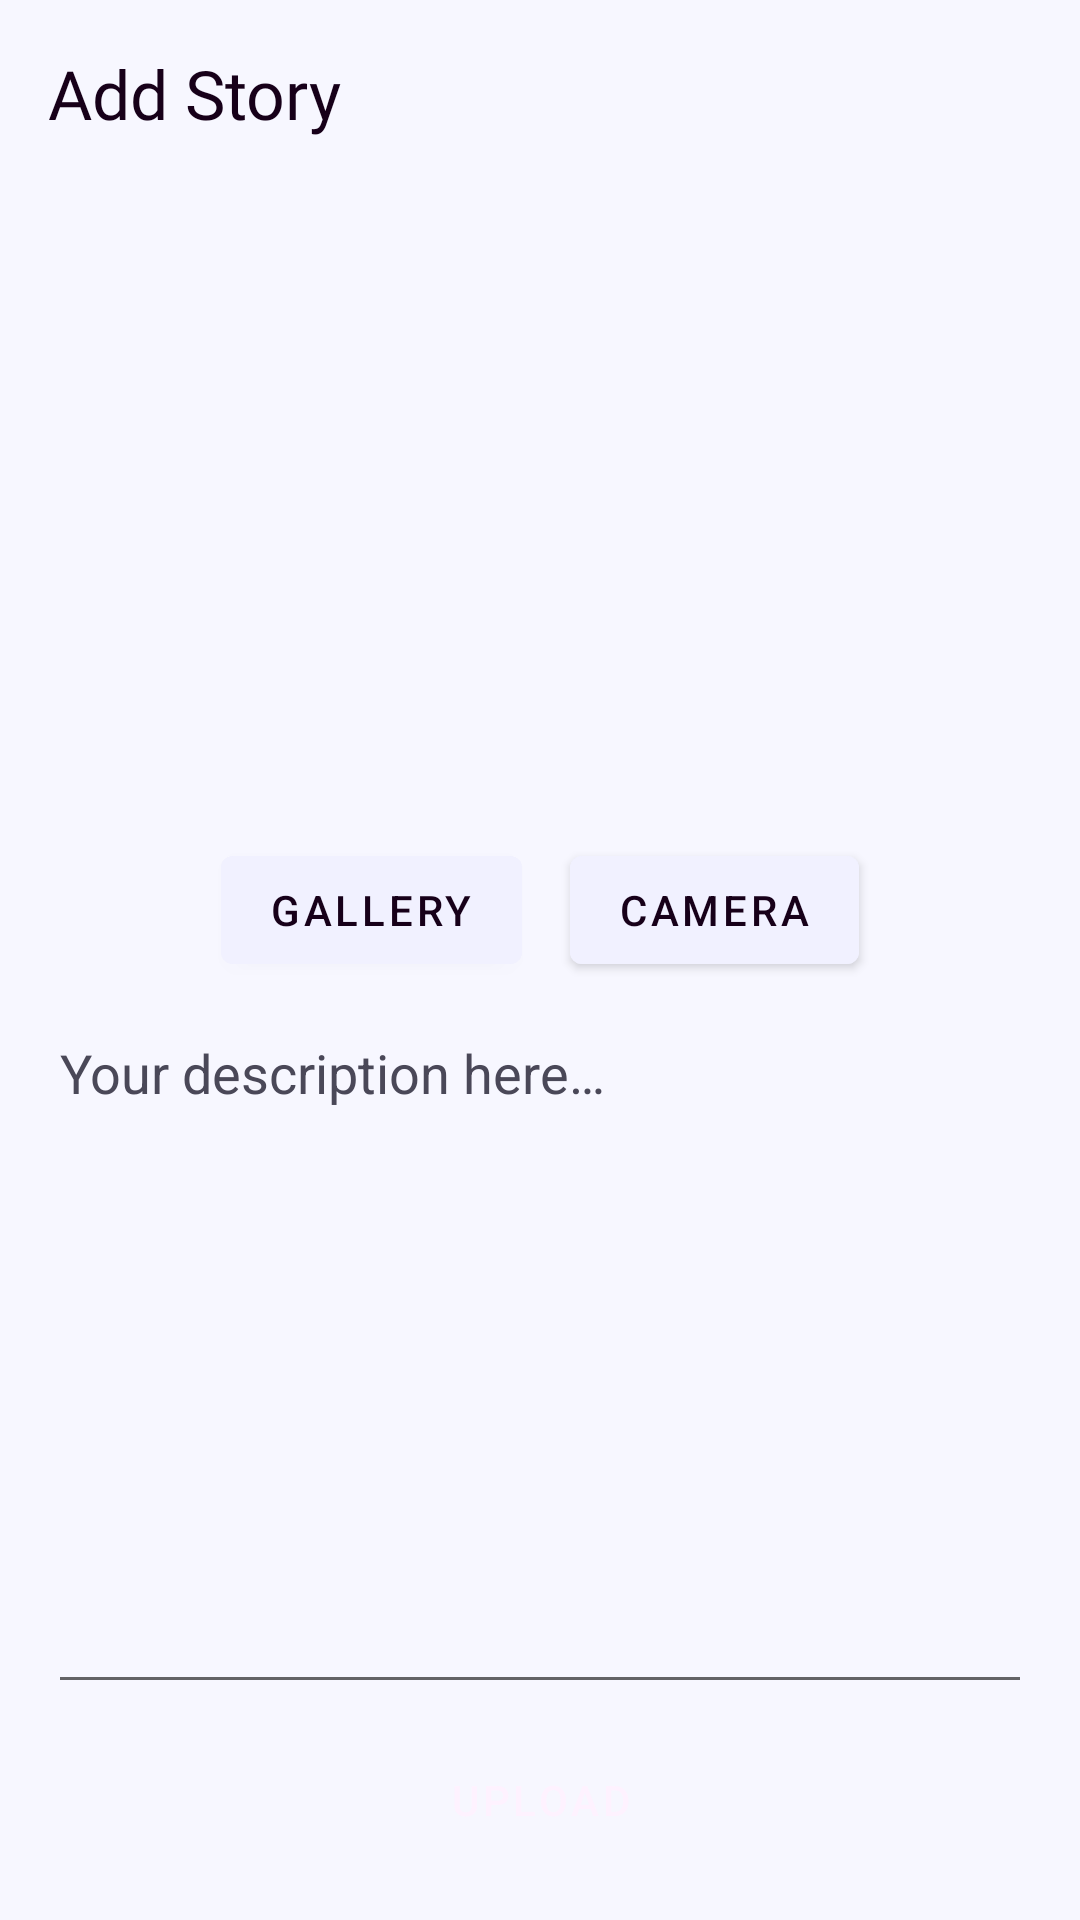

Reconstruct the res/layout file that produces this screen, plus the resources it refers to.
<!-- AndroidManifest.xml: application theme Theme.StoryApp -->
<!-- res/layout/fragment_add_story.xml -->
<?xml version="1.0" encoding="utf-8"?>
<androidx.constraintlayout.widget.ConstraintLayout xmlns:android="http://schemas.android.com/apk/res/android"
    xmlns:app="http://schemas.android.com/apk/res-auto"
    xmlns:tools="http://schemas.android.com/tools"
    android:layout_width="match_parent"
    android:layout_height="match_parent"
    android:background="@color/background"
    android:padding="16dp"
    tools:context=".ui.add_story.AddStoryFragment">

    <TextView
        android:id="@+id/textView9"
        android:layout_width="0dp"
        android:layout_height="0dp"
        android:autoSizeTextType="uniform"
        android:fontFamily="@font/roboto_bold"
        android:gravity="bottom|start"
        android:text="@string/add_story"
        android:textColor="@color/text_col"
        app:layout_constraintBottom_toTopOf="@+id/guideline28"
        app:layout_constraintEnd_toStartOf="@+id/guideline27"
        app:layout_constraintStart_toStartOf="parent"
        app:layout_constraintTop_toTopOf="parent" />

    <ImageView
        android:id="@+id/btnBack"
        android:layout_width="36dp"
        android:layout_height="36dp"
        android:background="?selectableItemBackgroundBorderless"
        android:contentDescription="@string/back"
        android:src="@drawable/ic_baseline_arrow_back_24"
        app:layout_constraintBottom_toTopOf="@+id/guideline28"
        app:layout_constraintEnd_toEndOf="parent"
        app:layout_constraintTop_toTopOf="parent"
        app:tint="@color/text_col" />

    <ImageView
        android:id="@+id/ivStoryPic"
        android:layout_width="0dp"
        android:layout_height="0dp"
        android:layout_marginTop="12dp"
        app:layout_constraintBottom_toTopOf="@+id/guideline29"
        app:layout_constraintEnd_toEndOf="parent"
        app:layout_constraintHorizontal_bias="0.5"
        app:layout_constraintStart_toStartOf="parent"
        app:layout_constraintTop_toTopOf="@+id/guideline28"
        tools:src="@drawable/placeholder"
        android:contentDescription="@string/add_story" />

    <com.google.android.material.button.MaterialButton
        android:id="@+id/btnGallery"
        android:layout_width="wrap_content"
        android:layout_height="wrap_content"
        android:layout_marginTop="8dp"
        android:backgroundTint="@color/cardbackground"
        android:text="@string/gallery"
        android:textColor="@color/text_col"
        app:layout_constraintEnd_toStartOf="@+id/btnCamera"
        app:layout_constraintHorizontal_bias="0.5"
        app:layout_constraintHorizontal_chainStyle="packed"
        app:layout_constraintStart_toStartOf="parent"
        app:layout_constraintTop_toTopOf="@+id/guideline29" />

    <com.google.android.material.button.MaterialButton
        android:id="@+id/btnCamera"
        android:layout_width="wrap_content"
        android:layout_height="wrap_content"
        android:layout_marginStart="16dp"
        android:backgroundTint="@color/cardbackground"
        android:text="@string/camera"
        android:textColor="@color/text_col"
        app:layout_constraintEnd_toEndOf="parent"
        app:layout_constraintHorizontal_bias="0.5"
        app:layout_constraintStart_toEndOf="@+id/btnGallery"
        app:layout_constraintTop_toTopOf="@+id/btnGallery" />

    <EditText
        android:id="@+id/etDesc"
        android:layout_width="0dp"
        android:layout_height="0dp"
        android:layout_marginTop="8dp"
        android:layout_marginBottom="8dp"
        android:gravity="top"
        android:scrollbars="vertical"
        android:textColor="@color/text_col"
        android:textColorHint="@color/default_text"
        app:layout_constraintBottom_toTopOf="@+id/btnUpload"
        app:layout_constraintEnd_toEndOf="parent"
        app:layout_constraintHorizontal_bias="0.5"
        app:layout_constraintStart_toStartOf="parent"
        app:layout_constraintTop_toBottomOf="@+id/btnGallery"
        android:hint="@string/your_description_here"
        android:autofillHints=""
        android:inputType="text" />

    <com.google.android.material.button.MaterialButton
        android:id="@+id/btnUpload"
        android:layout_width="0dp"
        android:layout_height="wrap_content"
        android:background="@drawable/login_signup_button"
        android:text="@string/upload"
        android:textColor="@color/title_col"
        app:backgroundTint="@color/button_col1"
        app:layout_constraintBottom_toBottomOf="parent"
        app:layout_constraintEnd_toEndOf="parent"
        app:layout_constraintHorizontal_bias="0.5"
        app:layout_constraintStart_toStartOf="parent" />

    <androidx.constraintlayout.widget.Guideline
        android:id="@+id/guideline27"
        android:layout_width="wrap_content"
        android:layout_height="wrap_content"
        android:orientation="vertical"
        app:layout_constraintGuide_percent=".3" />

    <androidx.constraintlayout.widget.Guideline
        android:id="@+id/guideline28"
        android:layout_width="wrap_content"
        android:layout_height="wrap_content"
        android:orientation="horizontal"
        app:layout_constraintGuide_percent=".05" />

    <androidx.constraintlayout.widget.Guideline
        android:id="@+id/guideline29"
        android:layout_width="wrap_content"
        android:layout_height="wrap_content"
        android:orientation="horizontal"
        app:layout_constraintGuide_percent=".42" />


</androidx.constraintlayout.widget.ConstraintLayout>
<!-- resources referenced by this layout -->
<resources>
  <color name="background">#F7F7FF</color>
  <color name="button_col1">#16009E</color>
  <color name="cardbackground">#F1F1FF</color>
  <color name="default_text">#4A4858</color>
  <color name="text_col">#170019</color>
  <color name="title_col">#FEF2FF</color>
  <string name="add_story">Add Story</string>
  <string name="back">Back</string>
  <string name="camera">Camera</string>
  <string name="gallery">Gallery</string>
  <string name="upload">Upload</string>
  <string name="your_description_here">Your description here…</string>
  <style name="Theme.StoryApp" parent="Theme.MaterialComponents.DayNight.NoActionBar">
          
          <item name="colorPrimary">@color/purple_500</item>
          <item name="colorPrimaryVariant">@color/purple_700</item>
          <item name="colorOnPrimary">@color/white</item>
          
          <item name="colorSecondary">@color/teal_200</item>
          <item name="colorSecondaryVariant">@color/teal_700</item>
          <item name="colorOnSecondary">@color/black</item>
          
          <item name="android:statusBarColor">@color/app_col2</item>
          
      </style>
  <color name="purple_500">#FF6200EE</color>
  <color name="purple_700">#FF3700B3</color>
  <color name="white">#FFFFFFFF</color>
  <color name="teal_200">#FF03DAC5</color>
  <color name="teal_700">#FF018786</color>
  <color name="black">#FF000000</color>
  <color name="app_col2">#16009E</color>
</resources>
